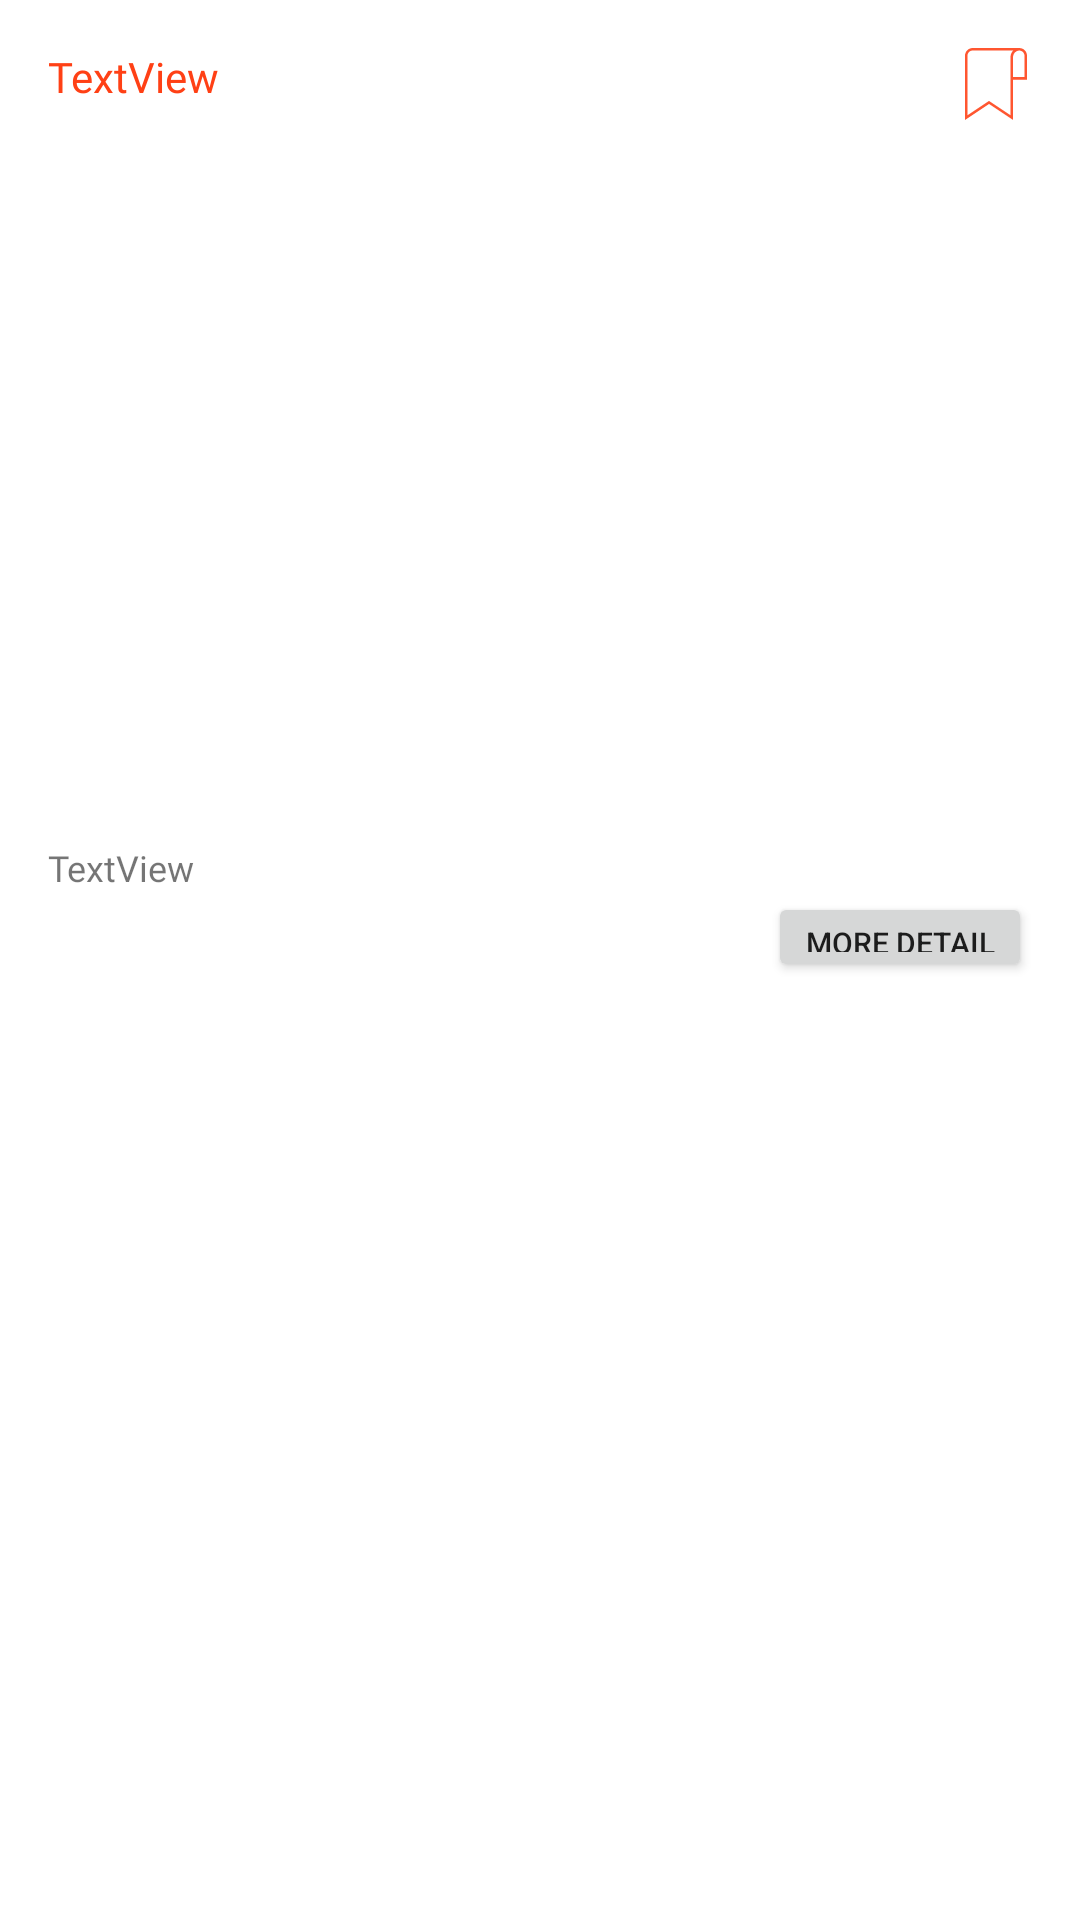

Android layout source for this screen:
<!-- AndroidManifest.xml: application theme Theme.OrangeNews -->
<!-- res/layout/fragment_article_detail.xml -->
<?xml version="1.0" encoding="utf-8"?>
<androidx.constraintlayout.widget.ConstraintLayout
    xmlns:android="http://schemas.android.com/apk/res/android"
    xmlns:app="http://schemas.android.com/apk/res-auto"
    xmlns:tools="http://schemas.android.com/tools"
    android:layout_width="match_parent"
    android:layout_height="match_parent"
    tools:context=".data.ArticleDetailFragment">

    <ScrollView
        android:layout_width="match_parent"
        android:layout_height="match_parent"
        android:visibility="visible">

        <androidx.constraintlayout.widget.ConstraintLayout
            android:layout_width="match_parent"
            android:layout_height="wrap_content">

            <TextView
                android:id="@+id/txtArticleDetailTitle"
                android:layout_width="0dp"
                android:layout_height="wrap_content"
                android:layout_marginStart="16dp"
                android:layout_marginTop="16dp"
                android:layout_marginEnd="16dp"
                android:fontFamily="@font/poppins_bold"
                android:text="TextView"
                android:textColor="@color/variantOrange"
                app:layout_constraintEnd_toStartOf="@+id/imgArticleDetailSave"
                app:layout_constraintHorizontal_bias="0.0"
                app:layout_constraintStart_toStartOf="parent"
                app:layout_constraintTop_toTopOf="parent" />

            <ImageView
                android:id="@+id/imgArticleDetailSave"
                android:layout_width="wrap_content"
                android:layout_height="wrap_content"
                android:layout_marginTop="16dp"
                android:layout_marginEnd="16dp"
                android:src="@drawable/ic_bookmark"
                app:layout_constraintEnd_toEndOf="parent"
                app:layout_constraintTop_toTopOf="parent" />

            <com.google.android.material.imageview.ShapeableImageView
                android:id="@+id/imgArticleDetailImage"
                android:layout_width="0dp"
                android:layout_height="200dp"
                android:layout_marginStart="16dp"
                android:layout_marginTop="16dp"
                android:layout_marginEnd="16dp"
                app:shapeAppearanceOverlay="@style/ImageView.Corner"
                app:layout_constraintEnd_toEndOf="parent"
                app:layout_constraintStart_toStartOf="parent"
                app:layout_constraintTop_toBottomOf="@+id/txtArticleDetailTitle" />

            <TextView
                android:id="@+id/txtArticleDetailDescription"
                android:layout_width="0dp"
                android:layout_height="wrap_content"
                android:layout_marginStart="16dp"
                android:layout_marginTop="16dp"
                android:layout_marginEnd="16dp"
                android:layout_marginBottom="16dp"
                android:fontFamily="@font/poppins_medium"
                android:text="TextView"
                android:textSize="12sp"
                app:layout_constraintBottom_toBottomOf="parent"
                app:layout_constraintEnd_toEndOf="parent"
                app:layout_constraintStart_toStartOf="parent"
                app:layout_constraintTop_toBottomOf="@+id/imgArticleDetailImage" />

            <Button
                android:id="@+id/btnDetail"
                android:layout_width="wrap_content"
                android:layout_height="30dp"
                android:insetTop="0dp"
                android:insetBottom="0dp"
                android:text="More Detail"
                android:textSize="10sp"
                app:cornerRadius="20dp"
                app:layout_constraintEnd_toEndOf="@+id/txtArticleDetailDescription"
                app:layout_constraintTop_toBottomOf="@+id/txtArticleDetailDescription" />

        </androidx.constraintlayout.widget.ConstraintLayout>
    </ScrollView>

    <WebView
        android:id="@+id/wvArticleDetail"
        android:layout_width="match_parent"
        android:layout_height="match_parent"
        android:visibility="gone"
        app:layout_constraintBottom_toBottomOf="parent"
        app:layout_constraintEnd_toEndOf="parent"
        app:layout_constraintStart_toStartOf="parent"
        app:layout_constraintTop_toTopOf="parent" />
</androidx.constraintlayout.widget.ConstraintLayout>
<!-- resources referenced by this layout -->
<resources>
  <color name="variantOrange">#FF4015</color>
  <!-- drawable ic_bookmark (drawable) -->
  <vector android:autoMirrored="true" android:height="24dp"
      android:viewportHeight="56.868" android:viewportWidth="56.868"
      android:width="24dp" xmlns:android="http://schemas.android.com/apk/res/android">
      <path android:fillColor="?attr/colorSecondary" android:pathData="M52.934,6.136c0,-3.324 -2.684,-6.053 -6,-6.126V0h-36.91c-3.358,0 -6.09,2.731 -6.09,6.09v50.778l19,-12.666l19,12.666V25h11V6.136zM39.934,53.132l-17,-11.334l-17,11.334V6.09c0,-2.255 1.835,-4.09 4.09,-4.09H42.04c-0.983,0.962 -1.682,2.212 -1.965,3.611l-0.001,0.003c-0.045,0.222 -0.08,0.448 -0.103,0.677C39.947,6.524 39.934,6.761 39.934,7v18V53.132zM50.934,23h-9V7c0,-0.34 0.035,-0.671 0.1,-0.992c0.387,-1.89 1.858,-3.399 3.728,-3.855c0.036,-0.009 0.068,-0.025 0.104,-0.032c0.243,-0.054 0.498,-0.073 0.753,-0.089c0.083,-0.005 0.162,-0.024 0.246,-0.025c2.246,0.037 4.069,1.881 4.069,4.129V23z"/>
  </vector>
  <style name="ImageView.Corner" parent="">
          <item name="cornerSizeTopRight">16dp</item>
          <item name="cornerSizeTopLeft">16dp</item>
          <item name="cornerSizeBottomLeft">16dp</item>
          <item name="cornerSizeBottomRight">16dp</item>
          <item name="cornerFamily">rounded</item>
      </style>
  <style name="Theme.OrangeNews" parent="Theme.MaterialComponents.DayNight.NoActionBar">
          
          <item name="colorPrimary">@color/mainOrange</item>
          <item name="colorPrimaryVariant">@color/variantOrange</item>
          <item name="colorOnPrimary">@color/white</item>
          
          <item name="colorSecondary">@color/mainOrange</item>
          <item name="colorSecondaryVariant">#252525</item>
          <item name="colorOnSecondary">@color/black</item>
          
          <item name="android:statusBarColor" tools:targetApi="l">?attr/colorPrimaryVariant</item>
          
  
  
      </style>
  <color name="mainOrange">#FF5630</color>
  <color name="white">#FFFFFFFF</color>
  <color name="black">#FF000000</color>
</resources>
